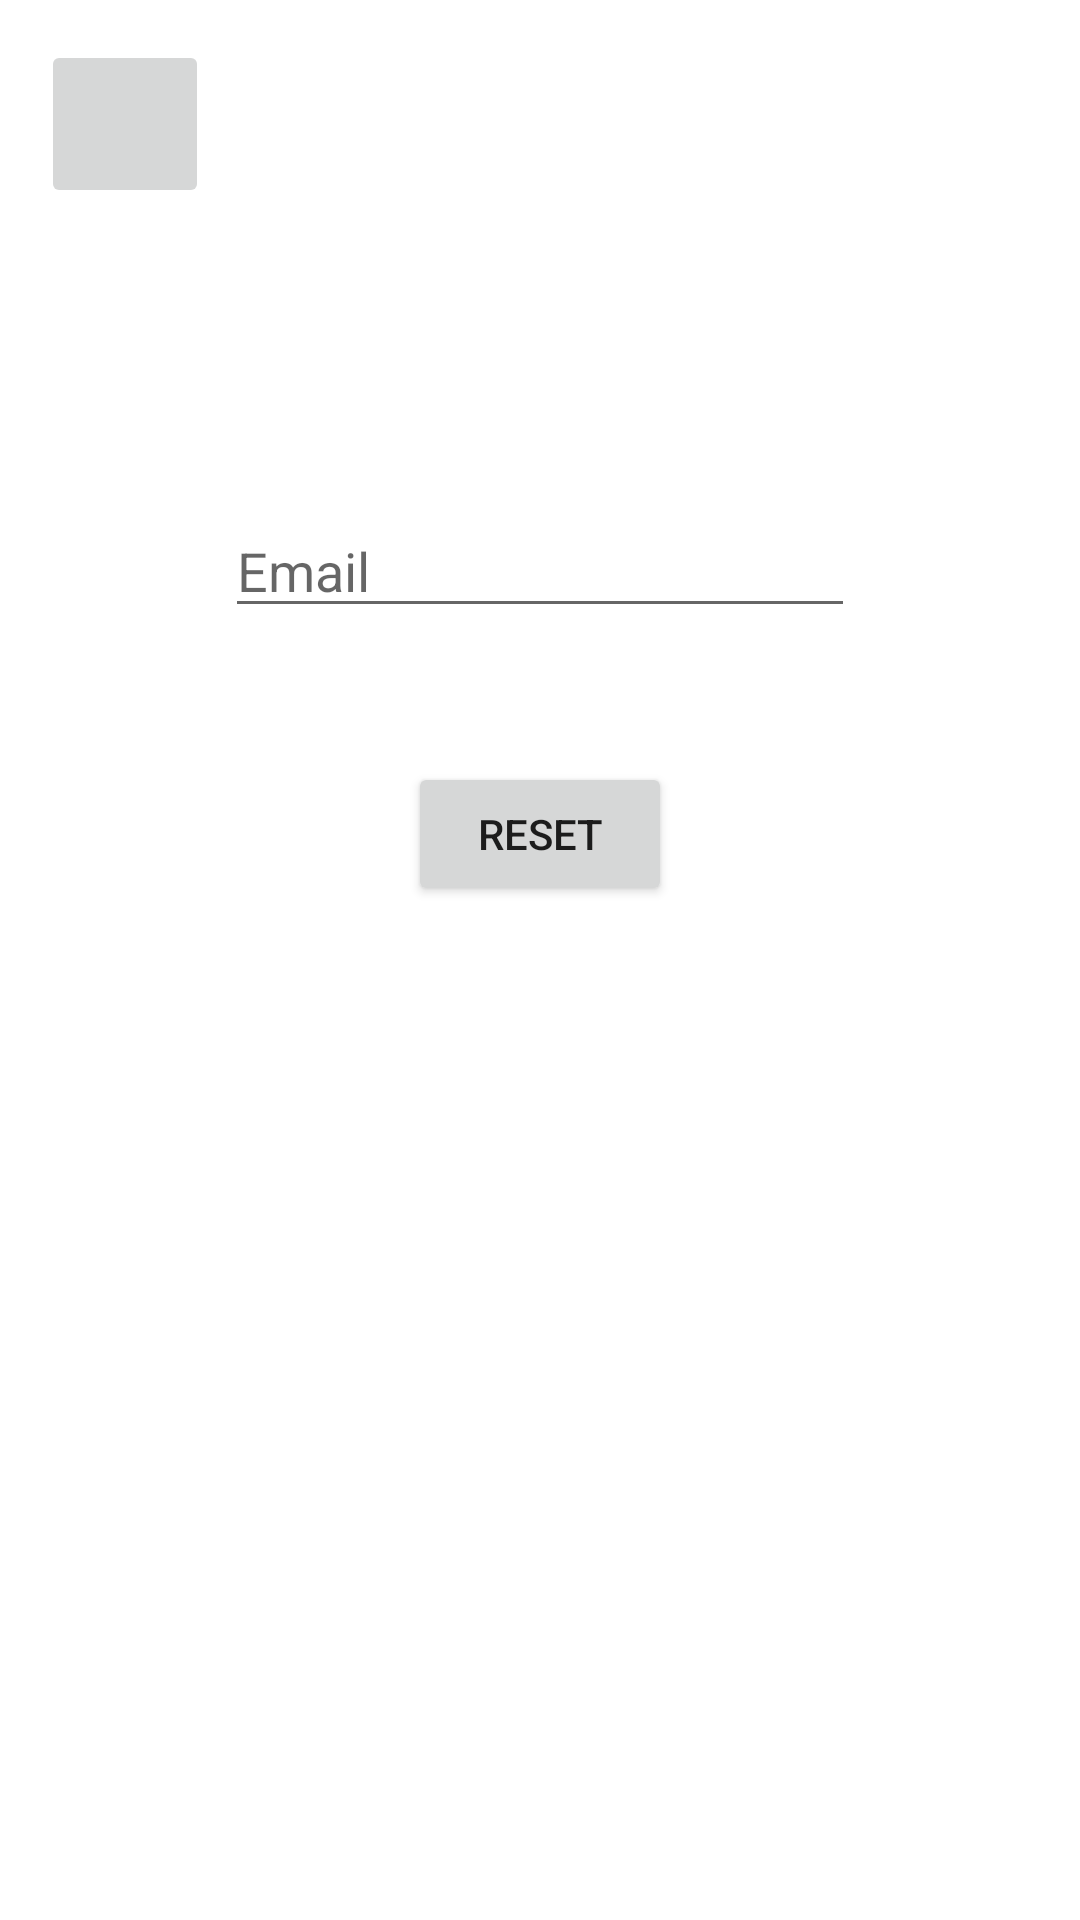

Layout XML and referenced resources for this Android screen:
<!-- AndroidManifest.xml: application theme AppTheme -->
<!-- res/layout/activity_forgot_password.xml -->
<?xml version="1.0" encoding="utf-8"?>
<androidx.constraintlayout.widget.ConstraintLayout xmlns:android="http://schemas.android.com/apk/res/android"
    xmlns:app="http://schemas.android.com/apk/res-auto"
    xmlns:tools="http://schemas.android.com/tools"
    android:id="@+id/resetmailtxt"
    android:layout_width="match_parent"
    android:layout_height="match_parent"
    tools:context=".ForgotPasswordActivity">

    <EditText
        android:id="@+id/resetemail"
        android:layout_width="wrap_content"
        android:layout_height="wrap_content"
        android:layout_marginTop="168dp"
        android:ems="10"
        android:hint="Email"
        android:inputType="textEmailAddress"
        app:layout_constraintEnd_toEndOf="parent"
        app:layout_constraintStart_toStartOf="parent"
        app:layout_constraintTop_toTopOf="parent" />

    <Button
        android:id="@+id/pwresetbtn"
        android:layout_width="wrap_content"
        android:layout_height="wrap_content"
        android:text="Reset"
        app:layout_constraintBottom_toBottomOf="parent"
        app:layout_constraintEnd_toEndOf="parent"
        app:layout_constraintStart_toStartOf="parent"
        app:layout_constraintTop_toBottomOf="@+id/resetemail"
        app:layout_constraintVertical_bias="0.117" />

    <ImageButton
        android:id="@+id/backbtn"
        style="@android:style/Widget.Material.ImageButton"
        android:layout_width="56dp"
        android:layout_height="56dp"
        android:theme="@style/AlertDialog.AppCompat.Light"
        android:tint="#40FFFFFF"
        app:layout_constraintBottom_toBottomOf="parent"
        app:layout_constraintEnd_toEndOf="parent"
        app:layout_constraintHorizontal_bias="0.045"
        app:layout_constraintStart_toStartOf="parent"
        app:layout_constraintTop_toTopOf="parent"
        app:layout_constraintVertical_bias="0.023"
        app:srcCompat="@drawable/back" />

</androidx.constraintlayout.widget.ConstraintLayout>
<!-- resources referenced by this layout -->
<resources>
  <style name="AppTheme" parent="Theme.MaterialComponents.Light.NoActionBar">
          
          <item name="colorPrimary">#B5673AB7</item>
          <item name="colorPrimaryDark">#673AB7</item>
          <item name="colorAccent">#7E673AB7</item>
      </style>
</resources>
